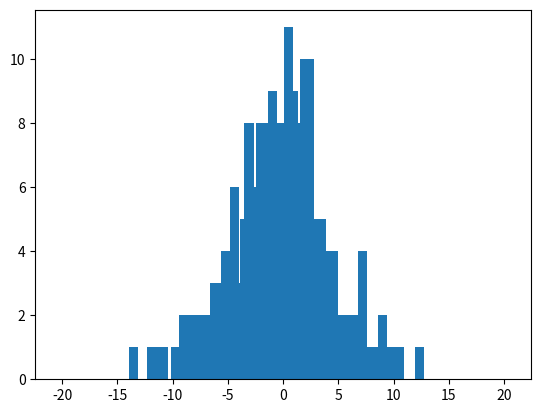

Reproduce this figure in Python.
import random
import math
import numpy as np
import matplotlib.pyplot as plt



def UniformeContinue(a,b):
    if a>b:
        return("Erreur il faut a<b")
    return a+(b-a)*random.random()




def Question1a(N):
    Y=[]
    X=[]
    Z=[]
    m=0.5   ## E[Xn]=0.5 car c'est l'espérance d'une loi uniforme sur [0,1]
    sigma=1/12 
    for n in range(1,N+1):
        X.append(n)
        S=0
        for k in range(n):
            u=UniformeContinue(0,1)
            S+=u/n
        Y.append(S)
    for n in range(N):
        Z.append((Y[n]-m)*(np.sqrt(n+1)/sigma))
    
    
    
    plt.figure()
    #plt.plot(X,Y)
    plt.plot(X,Z)
    plt.show()
        
#Question1a(1000)   

#####################################################################################


def Question1b(N):
    Y=[]
    X=[]
    Z=[]
    m=0.5   ## E[Xn]=0.5 car c'est l'espérance d'une loi uniforme sur [0,1]
    sigma=1/12 
    for n in range(1,N+1):
        X.append(n)
        S=0
        for k in range(n):
            u=UniformeContinue(0,1)
            S+=u/n
        Y.append(S)
    for n in range(N):
        Z.append((Y[n]-m)*(np.sqrt(n+1)/sigma))
    
    X=np.linspace(-20,20,1000)
    W=np.zeros(1000)
    for n in range(N):
        for k in range(1000):
            if X[k]<=Z[n]<X[k+1]:
                W[k]+=1
                
    plt.figure()
    plt.bar(X,W)
    plt.show()

Question1b(1000)

#####################################################################################






def G(p,l):
    return -((1/l)*np.log(1-p))

def expo(l):
    return G(random.random(),l)


def Question2a(N,l):
    Y=[]
    X=[]
    Z=[]
    m=1/l
    sigma=1/(l**2)
    for n in range(1,N+1):
        X.append(n)
        S=0
        for k in range(n):
            u=expo(l)
            S+=u/n
        Y.append(S)
    for n in range(N):
        Z.append((Y[n]-m)*(np.sqrt(n+1)/sigma))
    
    
    
    plt.figure()
    #plt.plot(X,Y)
    plt.plot(X,Z)
    plt.show()


#Question2a(1000,0.5)
#####################################################################################



def Question2b(N,l):
    Y=[]
    X=[]
    Z=[]
    m=1/l   ## E[Xn]=0.5 car c'est l'espérance d'une loi uniforme sur [0,1]
    sigma=1/(l**2)
    for n in range(1,N+1):
        X.append(n)
        S=0
        for k in range(n):
            u=expo(l)
            S+=u/n
        Y.append(S)
    for n in range(N):
        Z.append((Y[n]-m)*(np.sqrt(n+1)/sigma))
    
    X=np.linspace(-20,20,1000)
    W=np.zeros(1000)
    for n in range(N):
        for k in range(1000):
            if X[k]<=Z[n]<X[k+1]:
                W[k]+=1
                
    plt.figure()
    plt.bar(X,W)
    plt.show()
    
#Question2b(1000,0.5) 
    
    
#####################################################################################



def fInverse(p):
    return np.sqrt(p)

def f():
    return fInverse(random.random())


def Question3a(N):
    Y=[]
    X=[]
    Z=[]
    m=2/3
    sigma=1/2    ##par calcul
    for n in range(1,N+1):
        X.append(n)
        S=0
        for k in range(n):
            u=f()
            S+=u/n
        Y.append(S)
    for n in range(N):
        Z.append((Y[n]-m)*(np.sqrt(n+1)/sigma))
    
    
    
    plt.figure()
    #plt.plot(X,Y)
    plt.plot(X,Z)
    plt.show()

#Question3a(1000)


def Question3b(N):
    Y=[]
    X=[]
    Z=[]
    m=2/3
    sigma=1/2    ##par calcul
    for n in range(1,N+1):
        X.append(n)
        S=0
        for k in range(n):
            u=f()
            S+=u/n
        Y.append(S)
    for n in range(N):
        Z.append((Y[n]-m)*(np.sqrt(n+1)/sigma))
    
    X=np.linspace(-20,20,1000)
    W=np.zeros(1000)
    for n in range(N):
        for k in range(1000):
            if X[k]<=Z[n]<X[k+1]:
                W[k]+=1
                
    plt.figure()
    plt.bar(X,W)
    plt.show()


#Question3b(1000)   


#####################################################################################












